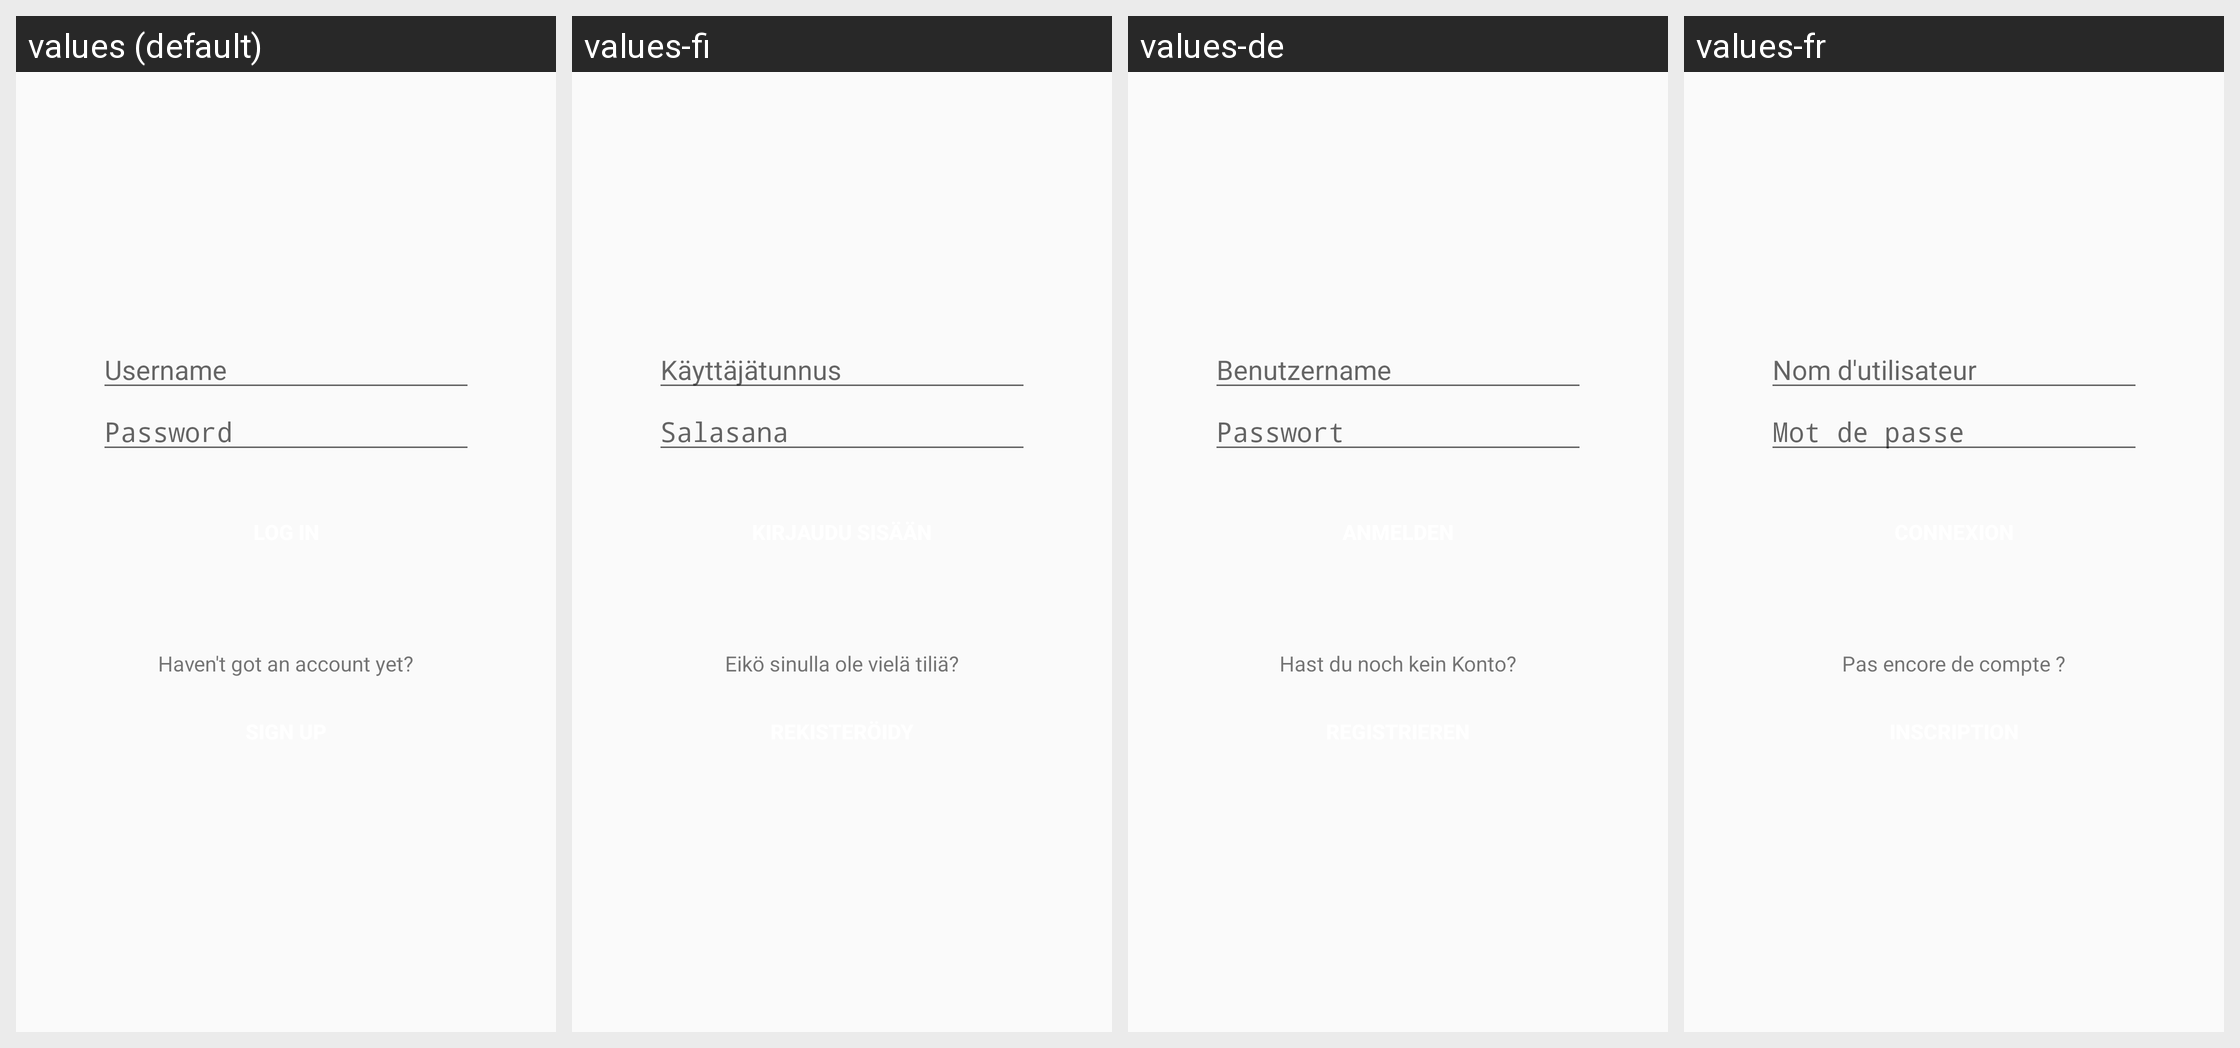

Here is an Android app screen in its default locale and in the app's own translations. Write out the translated-string differences for the strings that appear on this screen.
Android screen res/layout/login.xml rendered under 4 locales, left to right: values (default), values-fi, values-de, values-fr. Device: Nexus 5 (rendered at 1080×1920; each locale shown at half size, 540×960, under a caption strip naming it); theme BaseTheme.
Strings drawn on this screen, with the default value and each locale's value (text and hints the layout hard-codes, and strings that could not be matched under every locale, appear in the picture but are not listed):

main_username
  values: Username
  values-fi: Käyttäjätunnus
  values-de: Benutzername
  values-fr: Nom d'utilisateur

main_password
  values: Password
  values-fi: Salasana
  values-de: Passwort
  values-fr: Mot de passe

main_newaccount
  values: Haven't got an account yet?
  values-fi: Eikö sinulla ole vielä tiliä?
  values-de: Hast du noch kein Konto?
  values-fr: Pas encore de compte ?
